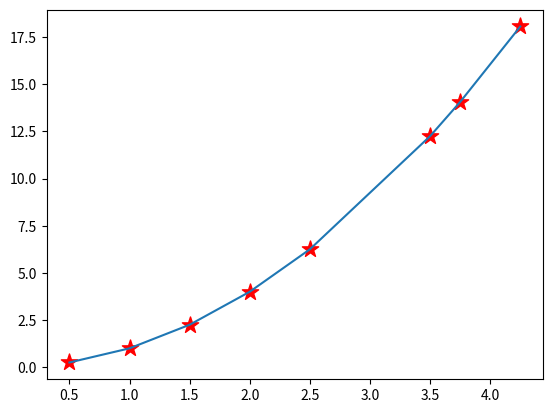

Python code for this plot:
import numpy as np

from matplotlib import pyplot as plt

x = np.array([0.5, 1, 1.5, 2, 2.5, 3.5, 3.75, 4.25])
y = x ** 2

plt.scatter(x, y, color='red', s=150, marker="*")
plt.plot(x, y)
plt.show()
